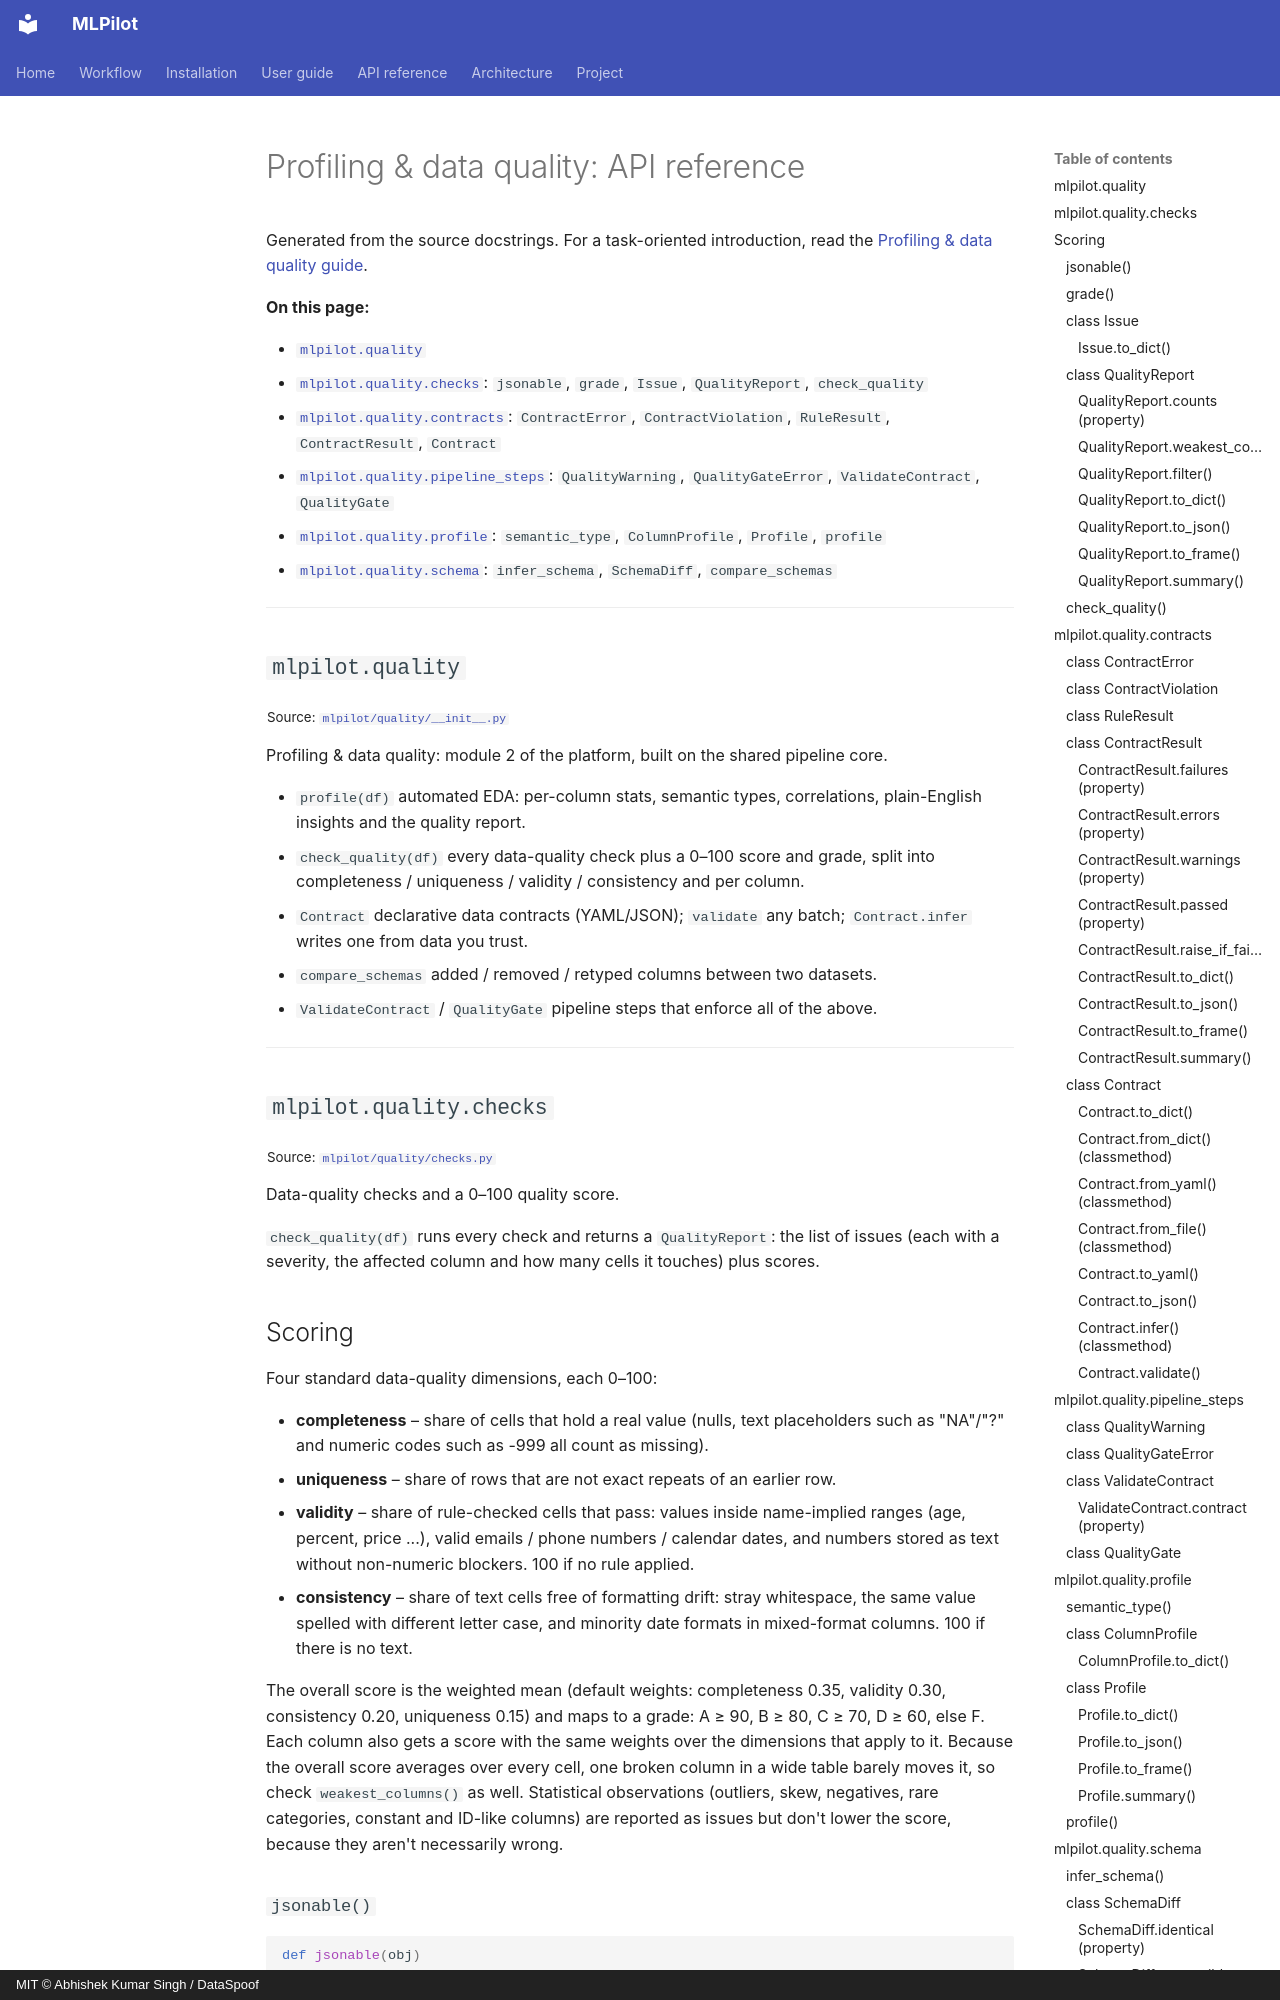

repository: DataSpoof/dataspoof-data-cleaning · page: api/quality/index.html · generator: mkdocs · copyright: MIT © Abhishek Kumar Singh / DataSpoof

# Profiling & data quality: API reference

Generated from the source docstrings. For a task-oriented introduction, read the [Profiling & data quality guide](../guide/quality.md).

**On this page:**

- [`mlpilot.quality`](#mlpilotquality)
- [`mlpilot.quality.checks`](#mlpilotqualitychecks): `jsonable`, `grade`, `Issue`, `QualityReport`, `check_quality`
- [`mlpilot.quality.contracts`](#mlpilotqualitycontracts): `ContractError`, `ContractViolation`, `RuleResult`, `ContractResult`, `Contract`
- [`mlpilot.quality.pipeline_steps`](#mlpilotqualitypipeline_steps): `QualityWarning`, `QualityGateError`, `ValidateContract`, `QualityGate`
- [`mlpilot.quality.profile`](#mlpilotqualityprofile): `semantic_type`, `ColumnProfile`, `Profile`, `profile`
- [`mlpilot.quality.schema`](#mlpilotqualityschema): `infer_schema`, `SchemaDiff`, `compare_schemas`

---

## `mlpilot.quality`

<sub>Source: [`mlpilot/quality/__init__.py`](https://github.com/DataSpoof/dataspoof-mlpilot/blob/main/mlpilot/quality/__init__.py)</sub>

Profiling & data quality: module 2 of the platform, built on the shared pipeline core.

* `profile(df)`         automated EDA: per-column stats, semantic types, correlations,
  plain-English insights and the quality report.
* `check_quality(df)`   every data-quality check plus a 0–100 score and grade, split into
  completeness / uniqueness / validity / consistency and per column.
* `Contract`            declarative data contracts (YAML/JSON); `validate` any batch;
  `Contract.infer` writes one from data you trust.
* `compare_schemas`     added / removed / retyped columns between two datasets.
* `ValidateContract` / `QualityGate`   pipeline steps that enforce all of the above.

---

## `mlpilot.quality.checks`

<sub>Source: [`mlpilot/quality/checks.py`](https://github.com/DataSpoof/dataspoof-mlpilot/blob/main/mlpilot/quality/checks.py)</sub>

Data-quality checks and a 0–100 quality score.

`check_quality(df)` runs every check and returns a `QualityReport`: the list of issues
(each with a severity, the affected column and how many cells it touches) plus scores.
